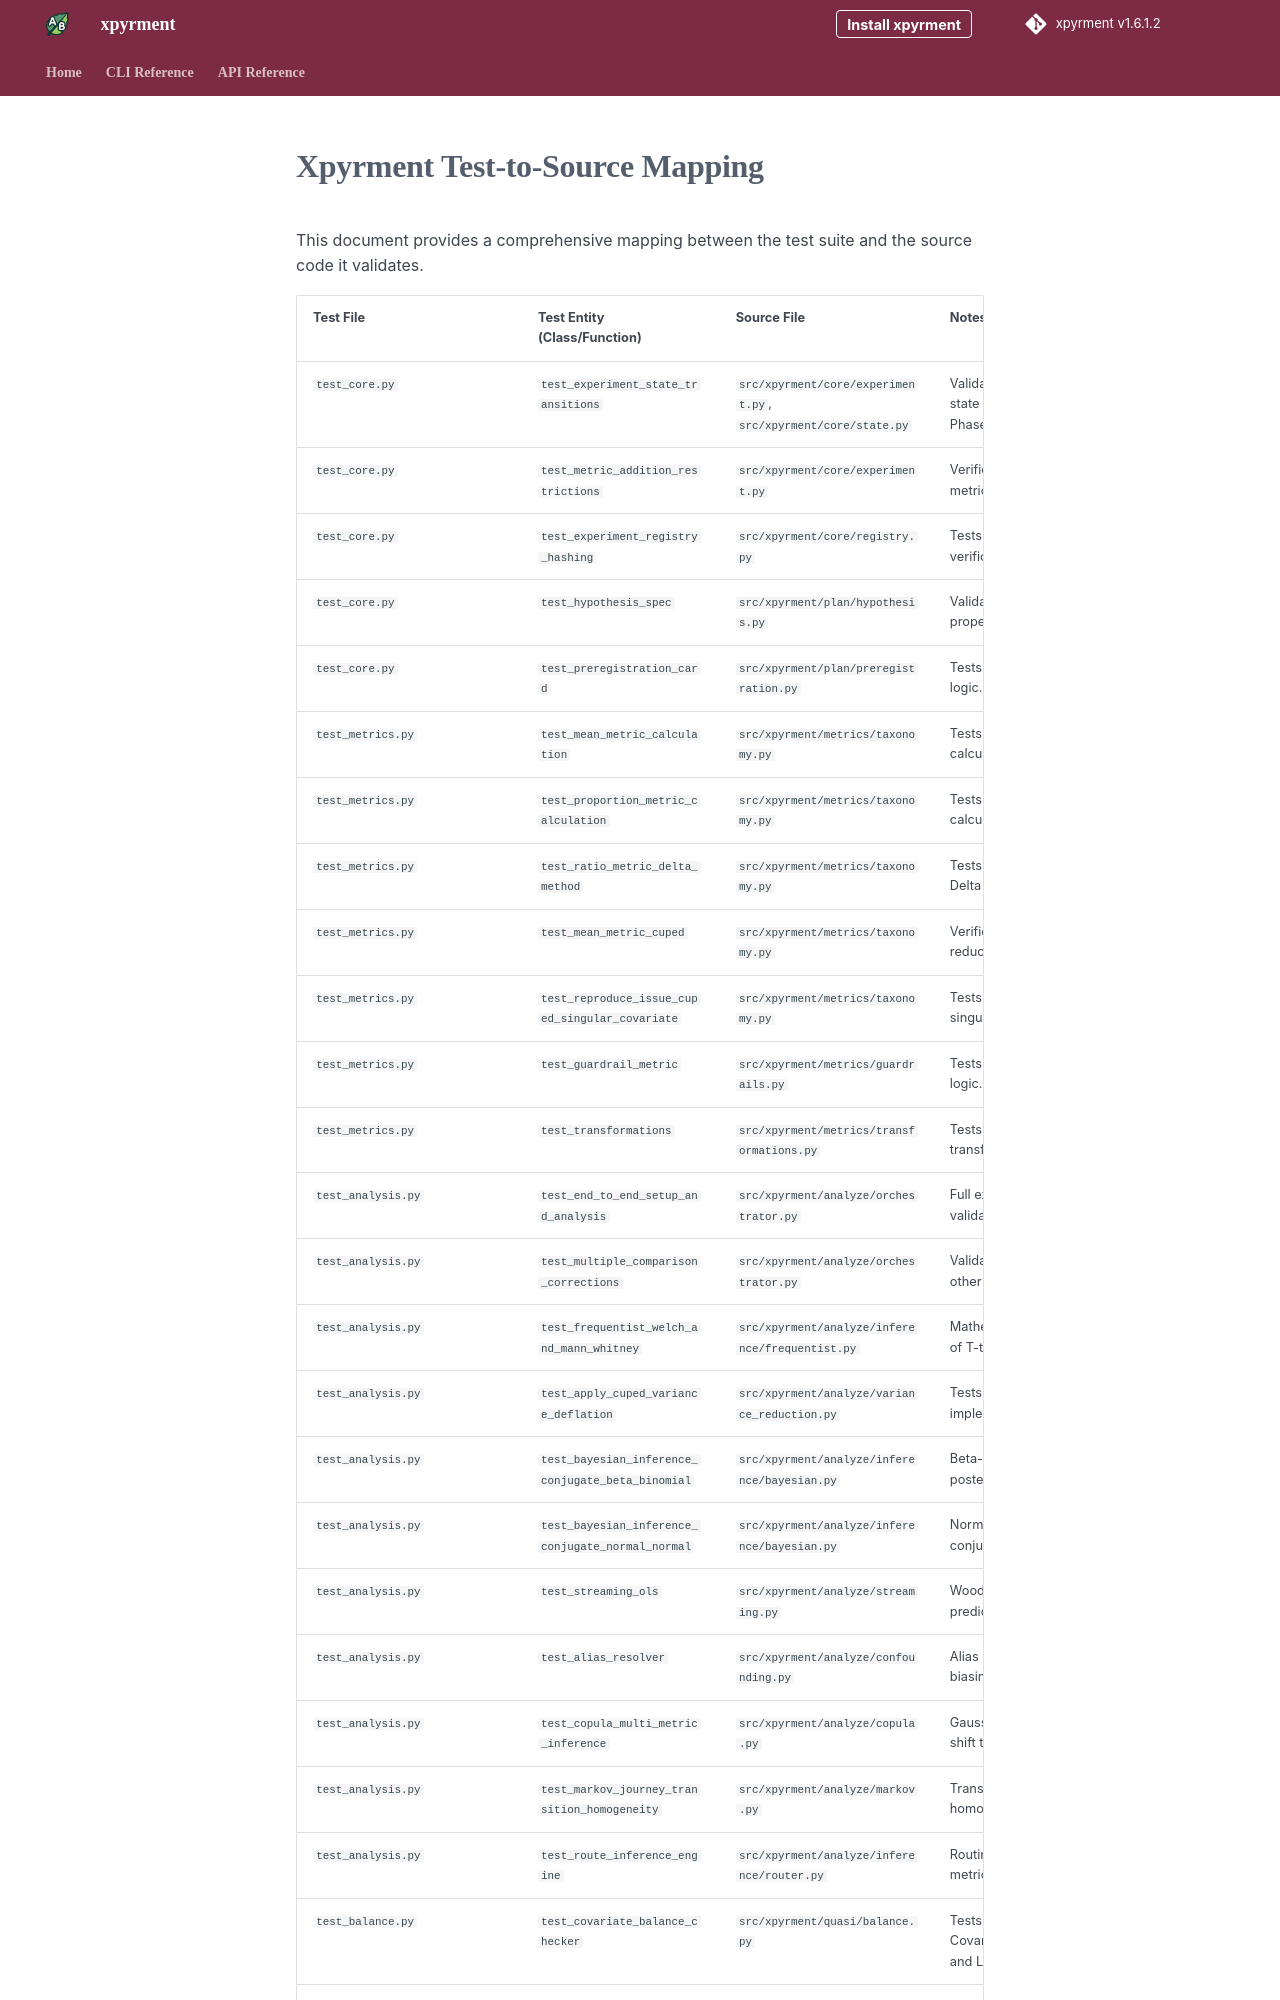

repository: sadatian/xpyrment · page: TEST_MAPPING/index.html · generator: mkdocs

# Xpyrment Test-to-Source Mapping

This document provides a comprehensive mapping between the test suite and the source code it validates.

| Test File | Test Entity (Class/Function) | Source File | Notes |
|-----------|-----------------------------|-------------|-------|
| `test_core.py` | `test_experiment_state_transitions` | `src/xpyrment/core/experiment.py`, `src/xpyrment/core/state.py` | Validates Experiment state machine and PhaseOrderError. |
| `test_core.py` | `test_metric_addition_restrictions` | `src/xpyrment/core/experiment.py` | Verifies phase-gating for metric additions. |
| `test_core.py` | `test_experiment_registry_hashing` | `src/xpyrment/core/registry.py` | Tests SHA-256 spec verification. |
| `test_core.py` | `test_hypothesis_spec` | `src/xpyrment/plan/hypothesis.py` | Validates hypothesis properties. |
| `test_core.py` | `test_preregistration_card` | `src/xpyrment/plan/preregistration.py` | Tests card verification logic. |
| `test_metrics.py` | `test_mean_metric_calculation` | `src/xpyrment/metrics/taxonomy.py` | Tests MeanMetric calculation. |
| `test_metrics.py` | `test_proportion_metric_calculation` | `src/xpyrment/metrics/taxonomy.py` | Tests ProportionMetric calculation. |
| `test_metrics.py` | `test_ratio_metric_delta_method` | `src/xpyrment/metrics/taxonomy.py` | Tests RatioMetric with Delta Method. |
| `test_metrics.py` | `test_mean_metric_cuped` | `src/xpyrment/metrics/taxonomy.py` | Verifies CUPED variance reduction in MeanMetric. |
| `test_metrics.py` | `test_reproduce_issue_cuped_singular_covariate` | `src/xpyrment/metrics/taxonomy.py` | Tests CUPED fallback on singular covariates. |
| `test_metrics.py` | `test_guardrail_metric` | `src/xpyrment/metrics/guardrails.py` | Tests breach detection logic. |
| `test_metrics.py` | `test_transformations` | `src/xpyrment/metrics/transformations.py` | Tests log and delta transformations. |
| `test_analysis.py` | `test_end_to_end_setup_and_analysis` | `src/xpyrment/analyze/orchestrator.py` | Full experiment workflow validation. |
| `test_analysis.py` | `test_multiple_comparison_corrections` | `src/xpyrment/analyze/orchestrator.py` | Validates Bonferroni and other corrections. |
| `test_analysis.py` | `test_frequentist_welch_and_mann_whitney` | `src/xpyrment/analyze/inference/frequentist.py` | Mathematical validation of T-test and U-test. |
| `test_analysis.py` | `test_apply_cuped_variance_deflation` | `src/xpyrment/analyze/variance_reduction.py` | Tests low-level CUPED implementation. |
| `test_analysis.py` | `test_bayesian_inference_conjugate_beta_binomial` | `src/xpyrment/analyze/inference/bayesian.py` | Beta-Binomial conjugate posterior tests. |
| `test_analysis.py` | `test_bayesian_inference_conjugate_normal_normal` | `src/xpyrment/analyze/inference/bayesian.py` | Normal-Normal conjugate posterior tests. |
| `test_analysis.py` | `test_streaming_ols` | `src/xpyrment/analyze/streaming.py` | Woodbury updates and prediction accuracy. |
| `test_analysis.py` | `test_alias_resolver` | `src/xpyrment/analyze/confounding.py` | Alias matrix and de-biasing tests. |
| `test_analysis.py` | `test_copula_multi_metric_inference` | `src/xpyrment/analyze/copula.py` | Gaussian Copula joint shift tests. |
| `test_analysis.py` | `test_markov_journey_transition_homogeneity` | `src/xpyrment/analyze/markov.py` | Transition matrix and homogeneity tests. |
| `test_analysis.py` | `test_route_inference_engine` | `src/xpyrment/analyze/inference/router.py` | Routing logic for metric/test types. |
| `test_balance.py` | `test_covariate_balance_checker` | `src/xpyrment/quasi/balance.py` | Tests CovariateBalanceChecker and Love Plot generation. |
| `test_bandit.py` | `test_epsilon_greedy_bandit` | `src/xpyrment/bandit/epsilon_greedy.py` | Exploration-exploitation balance and decay. |
| `test_bandit.py` | `test_ucb1_bandit` | `src/xpyrment/bandit/ucb.py` | UCB1 initialization a
